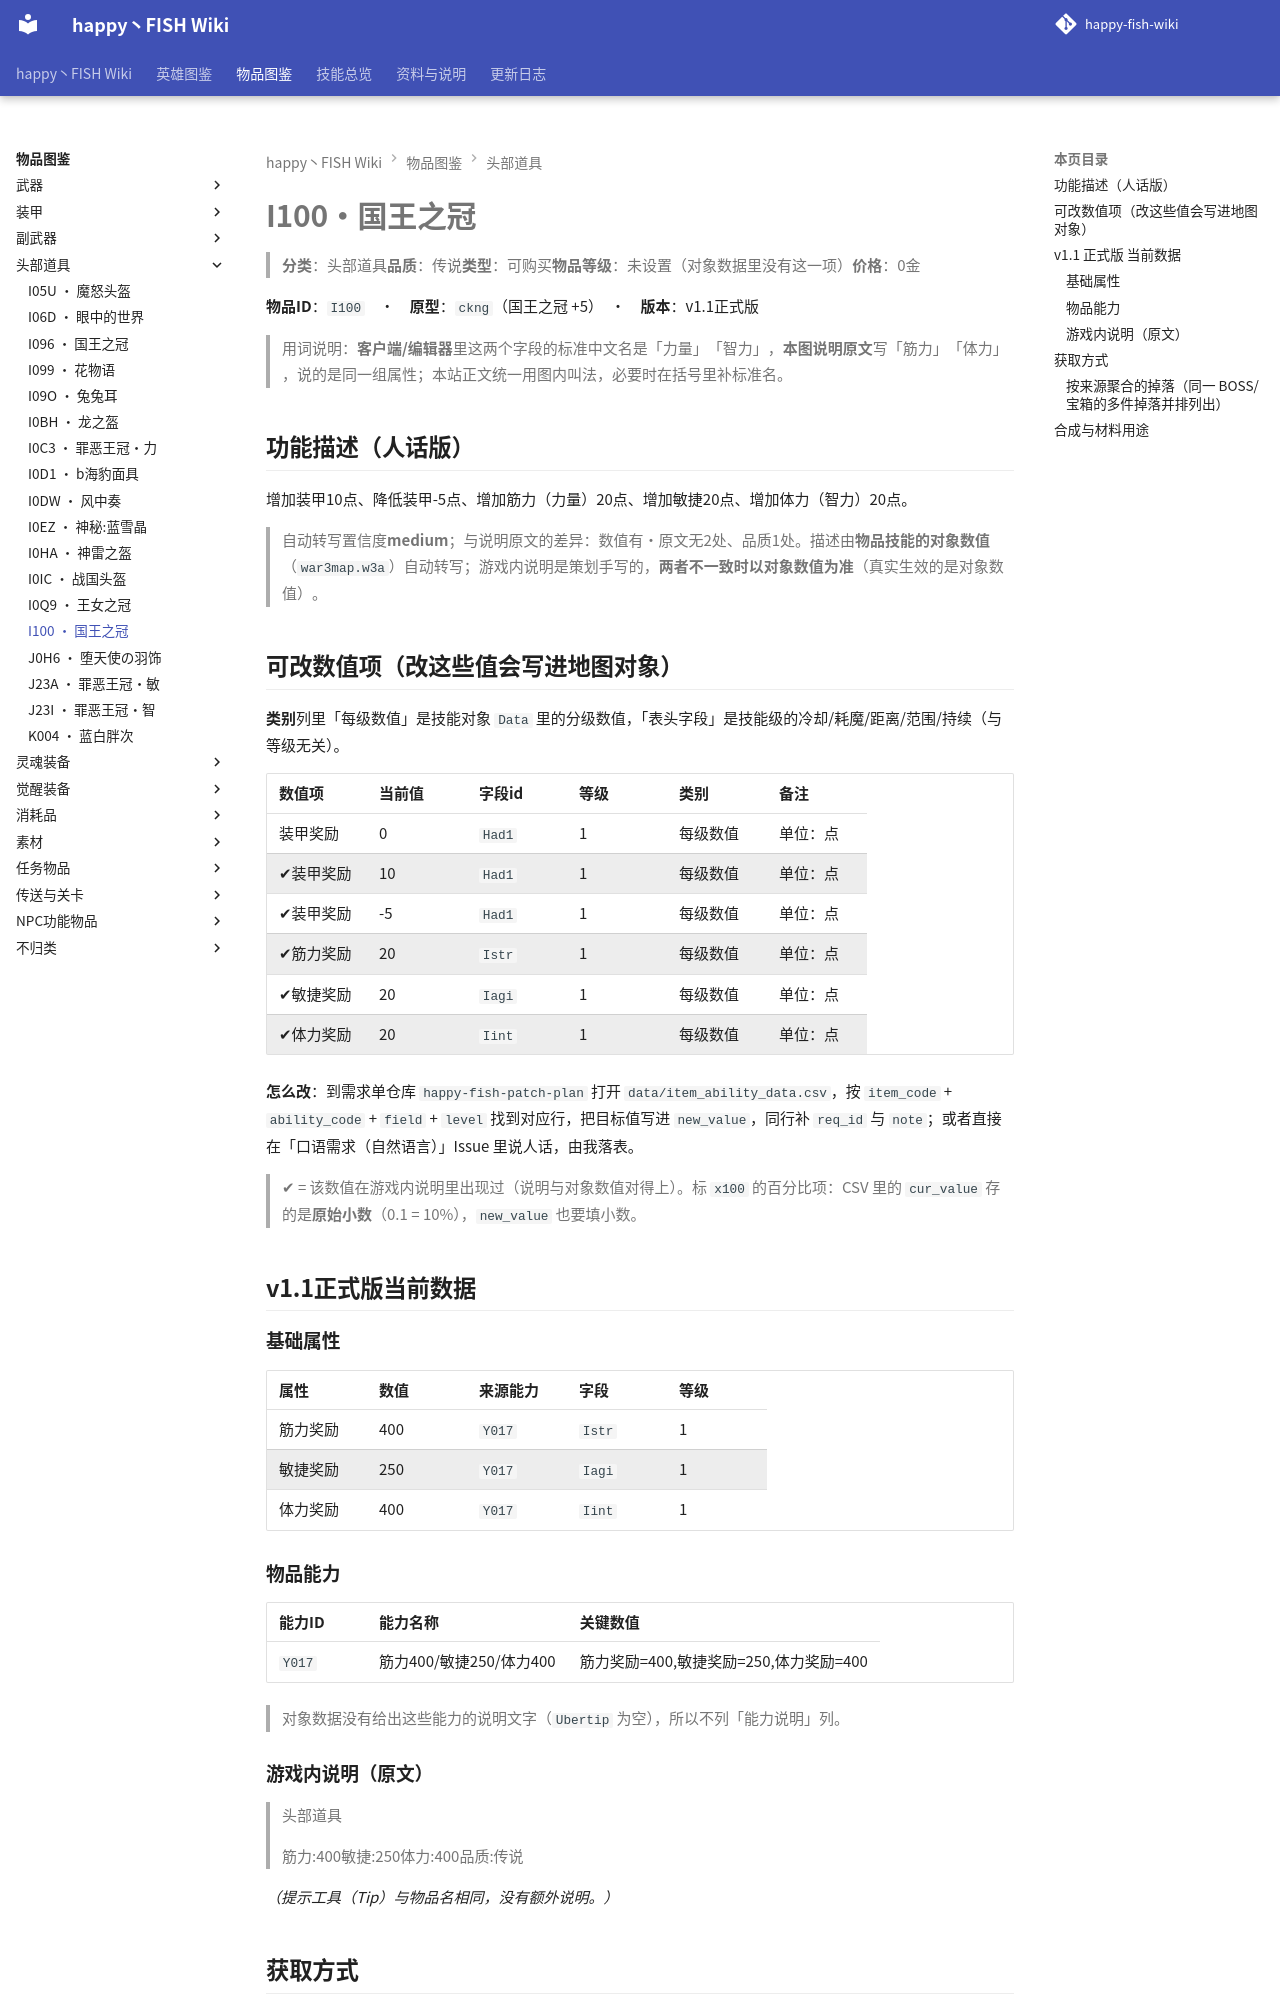

repository: slasher233/happy-fish-sao-wiki · page: items/头部道具/I100_国王之冠/index.html · generator: mkdocs

# I100 · 国王之冠

> **分类**：头部道具　**品质**：传说　**类型**：可购买　**物品等级**：未设置（对象数据里没有这一项）　**价格**：0 金

**物品 ID**：`I100`　·　**原型**：`ckng`（国王之冠 +5）　·　**版本**：v1.1 正式版

> 用词说明：**客户端/编辑器**里这两个字段的标准中文名是「力量」「智力」，**本图说明原文**写「筋力」「体力」，说的是同一组属性；本站正文统一用图内叫法，必要时在括号里补标准名。

## 功能描述（人话版）

增加装甲 10 点、降低装甲 -5 点、增加筋力（力量） 20 点、增加敏捷 20 点、增加体力（智力） 20 点。

> 自动转写置信度 **medium**；与说明原文的差异：数值有·原文无 2 处、品质 1 处。
> 描述由**物品技能的对象数值**（`war3map.w3a`）自动转写；游戏内说明是策划手写的，**两者不一致时以对象数值为准**（真实生效的是对象数值）。

## 可改数值项（改这些值会写进地图对象）

**类别**列里「每级数值」是技能对象 `Data` 里的分级数值，「表头字段」是技能级的冷却/耗魔/距离/范围/持续（与等级无关）。

| 数值项 | 当前值 | 字段 id | 等级 | 类别 | 备注 |
| --- | --- | --- | --- | --- | --- |
| 装甲奖励 | 0 | `Had1` | 1 | 每级数值 | 单位：点 |
| ✔ 装甲奖励 | 10 | `Had1` | 1 | 每级数值 | 单位：点 |
| ✔ 装甲奖励 | -5 | `Had1` | 1 | 每级数值 | 单位：点 |
| ✔ 筋力奖励 | 20 | `Istr` | 1 | 每级数值 | 单位：点 |
| ✔ 敏捷奖励 | 20 | `Iagi` | 1 | 每级数值 | 单位：点 |
| ✔ 体力奖励 | 20 | `Iint` | 1 | 每级数值 | 单位：点 |


**怎么改**：到需求单仓库 `happy-fish-patch-plan` 打开 `data/item_ability_data.csv`，按 `item_code` + `ability_code` + `field` + `level` 找到对应行，把目标值写进 `new_value`，同行补 `req_id` 与 `note`；或者直接在「口语需求（自然语言）」Issue 里说人话，由我落表。

> ✔ = 该数值在游戏内说明里出现过（说明与对象数值对得上）。标 `x100` 的百分比项：CSV 里的 `cur_value` 存的是**原始小数**（0.1 = 10%），`new_value` 也要填小数。

## v1.1 正式版 当前数据

### 基础属性

| 属性 | 数值 | 来源能力 | 字段 | 等级 |
| --- | --- | --- | --- | --- |
| 筋力奖励 | 400 | `Y017` | `Istr` | 1 |
| 敏捷奖励 | 250 | `Y017` | `Iagi` | 1 |
| 体力奖励 | 400 | `Y017` | `Iint` | 1 |

### 物品能力

| 能力 ID | 能力名称 | 关键数值 |
| --- | --- | --- |
| `Y017` | 筋力400/敏捷250/体力400 | 筋力奖励=400, 敏捷奖励=250, 体力奖励=400 |


> 对象数据没有给出这些能力的说明文字（`Ubertip` 为空），所以不列「能力说明」列。

### 游戏内说明（原文）

> 头部道具
>
> 筋力:400
> 敏捷:250
> 体力:400
> 品质:传说

_（提示工具（Tip）与物品名相同，没有额外说明。）_

## 获取方式

- **能不能拿到**：本版本不可获得（无证据）
- **怎么拿**：（未找到获取途径）

### 按来源聚合的掉落（同一 BOSS/宝箱的多件掉落并排列出）

| 来源（组号） | 所在层 | 物品 ID | 物品名 | 概率% | 权重 | 数量 | 证据 |
| --- | --- | --- | --- | --- | --- | --- | --- |
| **G052** 楼层BOSS·熊怪战士（`nfrg`） | 42 黑羽森林 | `I100` | 国王之冠 | 100 |  |  | issue #2 需求单（BOSS 必定掉落） |


> 组号 = `drops_by_boss.csv` 里的一格来源；同一组的继续行留空，表示它们来自同一个来源。

**待考证**——尚未在本图 `war3map.j` 中找到该物品的获取证据。

> `war3map.j` 中的获取入口只有 `AddItemToStock`（进货）、`CreateItem`（生成）、`UnitAddItemByIdSwapped`（掉给单位）、`ChooseRandomItemExBJ`（随机掉落）几类；没有命中的物品不等于无法获得，可能由商店菜单、NPC 对话或外部触发器间接给出。
